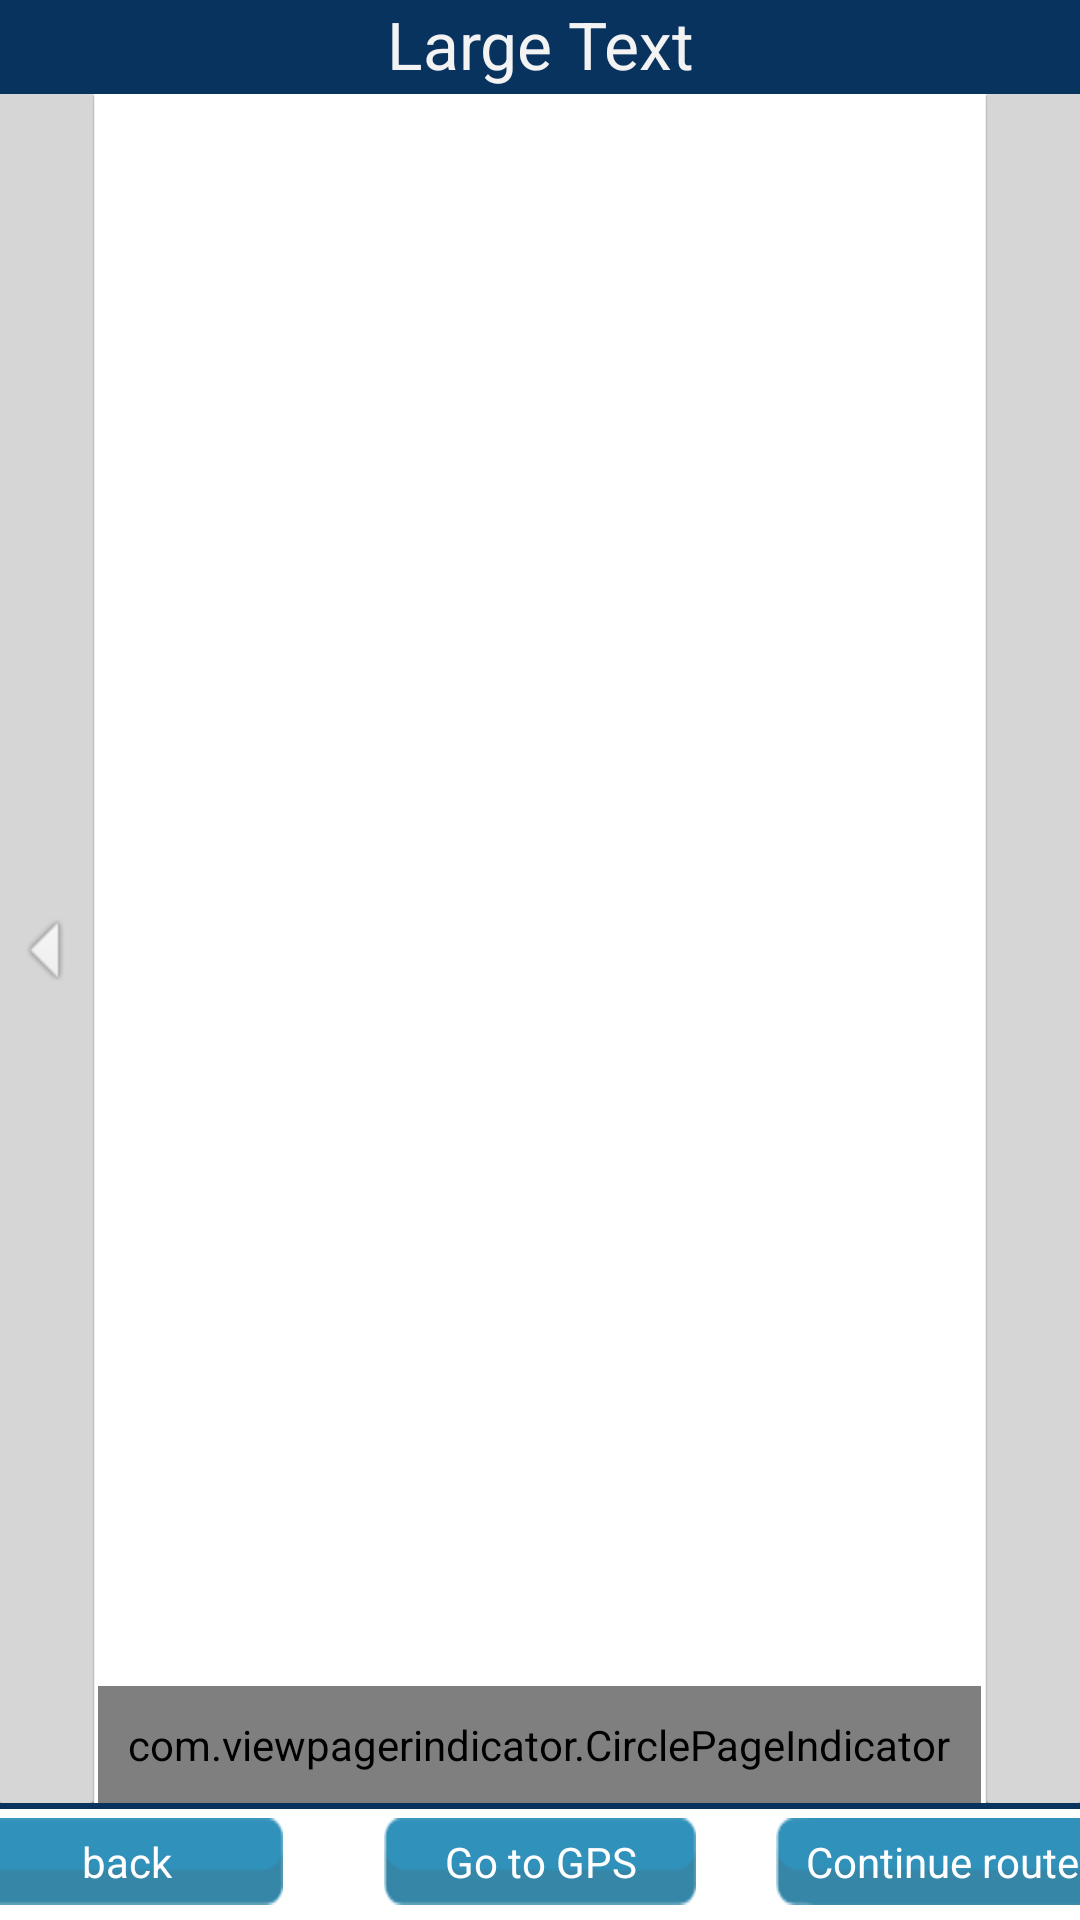

Android layout source for this screen:
<!-- AndroidManifest.xml: application theme MyTheme -->
<!-- res/layout/slideshow.xml -->
<?xml version="1.0" encoding="utf-8"?>

<LinearLayout xmlns:android="http://schemas.android.com/apk/res/android"
    android:id="@+id/slideshowLayout"
    android:layout_width="fill_parent"
    android:layout_height="fill_parent"
    android:orientation="vertical" >

    <TextView
        android:id="@+id/textViewPOINameSlideShow"
        style="@style/Titular"
        android:layout_width="fill_parent"
        android:layout_height="wrap_content"
        android:layout_gravity="center"
        android:background="@color/azulOscuro"
        android:gravity="center"
        android:paddingBottom="2dp"
        android:text="@string/poi_nombre_placeholder"
        android:textAppearance="?android:attr/textAppearanceLargeInverse" />

    <RelativeLayout
        android:layout_width="match_parent"
        android:layout_height="wrap_content"
        android:animateLayoutChanges="true" >

        <TextView
            android:id="@+id/textViewPOIDescSlideShow"
            android:layout_width="fill_parent"
            android:layout_height="wrap_content"
            android:background="@drawable/fondoblanco_bordeazulinferior"
            android:text="@string/poi_desc_placeholder"
            android:textAppearance="?android:attr/textAppearanceMedium"
            android:visibility="gone" />

    </RelativeLayout>

    <RelativeLayout
        android:id="@+id/slideshow_layout"
        android:layout_width="fill_parent"
        android:layout_height="fill_parent"
        android:layout_weight="2"
        android:orientation="vertical" >

        <android.support.v4.view.ViewPager
            android:id="@+id/pager"
            android:layout_width="fill_parent"
            android:layout_height="fill_parent"
            android:layout_alignParentLeft="true"
            android:layout_alignParentTop="true" />

        <com.viewpagerindicator.CirclePageIndicator
            android:id="@+id/indicator"
            android:layout_width="wrap_content"
            android:layout_height="wrap_content"
            android:layout_alignParentBottom="true"
            android:layout_alignParentLeft="false"
            android:layout_centerHorizontal="true"
            android:padding="10dip" />

        <ImageButton
            android:id="@+id/botonNExt"
            android:layout_width="40dp"
            android:layout_height="fill_parent"
            android:layout_alignParentRight="true"
            android:layout_marginBottom="-5dp"
            android:layout_marginRight="-5dp"
            android:layout_marginTop="-5dp"
            android:cropToPadding="false"
            android:src="@drawable/ic_go"
            android:visibility="visible" />

        <ImageButton
            android:id="@+id/botonPRev"
            android:layout_width="40dp"
            android:layout_height="fill_parent"
            android:layout_alignParentLeft="true"
            android:layout_alignParentTop="true"
            android:layout_marginBottom="-5dp"
            android:layout_marginLeft="-5dp"
            android:layout_marginTop="-5dp"
            android:src="@drawable/ic_go_mirror"
            android:visibility="visible" />

    </RelativeLayout>

    <RelativeLayout
        android:id="@+id/RelativeLayout1"
        android:layout_width="match_parent"
        android:layout_height="wrap_content"
        android:layout_gravity="center"
        android:background="@drawable/fondoblanco_bordeazulsuperior"
        android:orientation="vertical" >

  		<Button
  		    android:id="@+id/buttonSlideShowBack"
  		    android:layout_width="wrap_content"
  		    android:layout_height="wrap_content"
  		    android:layout_alignParentLeft="true"
  		    android:layout_centerVertical="true"
  		    android:layout_marginBottom="5dp"
  		    android:layout_marginLeft="-10dp"
  		    android:layout_marginTop="5dp"
  		    android:background="@drawable/button"
  		    android:minHeight="0dip"
  		    android:minWidth="0dip"
  		    android:paddingBottom="5dp"
  		    android:paddingLeft="10dp"
  		    android:paddingRight="10dp"
  		    android:paddingTop="5dp"
  		    android:text="@string/volver"
  		    android:textAppearance="?android:attr/textAppearanceSmallInverse"
  		    android:textColor="@android:color/primary_text_dark" />
  
        <Button
            android:id="@+id/buttonNavigateSlideShow"
            android:layout_width="wrap_content"
            android:layout_height="wrap_content"
            android:layout_centerHorizontal="true"
            android:layout_centerVertical="true"
            android:layout_marginBottom="5dp"
            android:layout_marginLeft="-10dp"
            android:layout_marginTop="5dp"
            android:background="@drawable/button"
            android:minHeight="0dip"
            android:minWidth="0dip"
            android:paddingBottom="5dp"
            android:paddingLeft="10dp"
            android:paddingRight="10dp"
            android:paddingTop="5dp"
            android:text="@string/boton_navegar"
            android:textAppearance="?android:attr/textAppearanceSmallInverse"
            android:textColor="@android:color/primary_text_dark" />

        <Button
            android:id="@+id/buttonMasInfo"
            android:layout_width="wrap_content"
            android:layout_height="wrap_content"
            android:layout_alignParentRight="true"
            android:layout_centerVertical="true"
            android:layout_marginRight="-10dp"
            android:background="@drawable/button"
            android:minHeight="0dip"
            android:minWidth="0dip"
            android:paddingBottom="5dp"
            android:paddingLeft="10dp"
            android:paddingRight="10dp"
            android:paddingTop="5dp"
            android:text="@string/boton_masinfo"
            android:textAppearance="?android:attr/textAppearanceSmallInverse"
            android:textColor="@android:color/primary_text_dark" />
        
         <Button
            android:id="@+id/buttonContinuar"
            android:layout_width="wrap_content"
            android:layout_height="wrap_content"
            android:layout_alignParentRight="true"
            android:layout_centerVertical="true"
            android:layout_marginRight="-10dp"
            android:background="@drawable/button"
            android:minHeight="0dip"
            android:minWidth="0dip"
            android:paddingBottom="5dp"
            android:paddingLeft="10dp"
            android:paddingRight="10dp"
            android:paddingTop="5dp"
            android:text="@string/continuar_visita"
            android:textAppearance="?android:attr/textAppearanceSmallInverse"
            android:textColor="@android:color/primary_text_dark" />

    </RelativeLayout>

</LinearLayout>
<!-- resources referenced by this layout -->
<resources>
  <color name="azulOscuro">#08335f</color>
  <!-- drawable button: png bitmap (drawable, 3569 bytes) -->
  <!-- drawable fondoblanco_bordeazulinferior (drawable) -->
  <?xml version="1.0" encoding="utf-8"?>
  
  <layer-list xmlns:android="http://schemas.android.com/apk/res/android">
  
  <item>
        <shape>
              <solid android:color="@color/azulOscuro" />
        </shape>
  </item>
  
  <item android:bottom="2dp">
       <shape>
             <solid android:color="@android:color/white" />
       </shape>
  </item>
  </layer-list>
  <!-- drawable fondoblanco_bordeazulsuperior (drawable) -->
  <?xml version="1.0" encoding="utf-8"?>
  
  <layer-list xmlns:android="http://schemas.android.com/apk/res/android">
  
  <item>
        <shape>
              <solid android:color="@color/azulOscuro" />
        </shape>
  </item>
  
  <item android:top="2dp">
       <shape>
             <solid android:color="@android:color/white" />
       </shape>
  </item>
  </layer-list>
  <!-- drawable ic_go_mirror: png bitmap (drawable-hdpi, 1408 bytes) -->
  <string name="boton_masinfo">more info...</string>
  <string name="boton_navegar">Go to GPS</string>
  <string name="continuar_visita">Continue route</string>
  <string name="poi_desc_placeholder">POI description</string>
  <string name="poi_nombre_placeholder">Large Text</string>
  <string name="volver">back</string>
  <style name="Titular">
      	<item name="android:textSize">22sp</item> 
  	</style>
  <style name="MyTheme" parent="android:Theme.Holo.Light.DarkActionBar">
          <item name="android:actionBarStyle">@style/MyActionBar</item>
      </style>
  <style name="MyActionBar" parent="android:Widget.Holo.ActionBar">
          <item name="android:background">@drawable/bot_border</item>
          <item name="android:showDividers">beginning</item>
          <item name="android:titleTextStyle">@style/MyTheme.ActionBar.TitleTextStyle</item>
      </style>
  <!-- drawable bot_border (drawable) -->
  <?xml version="1.0" encoding="utf-8"?>
  
  <layer-list xmlns:android="http://schemas.android.com/apk/res/android">
  
  <item>
        <shape>
              <solid android:color="@color/azulOscuro" />
        </shape>
  </item>
  
  <item android:bottom="2dp">
       <shape>
             <solid android:color="@color/azulBarraTitulo" />
       </shape>
  </item>
  </layer-list>
  <style name="MyTheme.ActionBar.TitleTextStyle" parent="@android:style/TextAppearance">
          <item name="android:textColor">@color/colorTexto</item>
      </style>
  <color name="azulBarraTitulo">#3880a1</color>
  <color name="colorTexto">#FFFFFFFF</color>
</resources>
